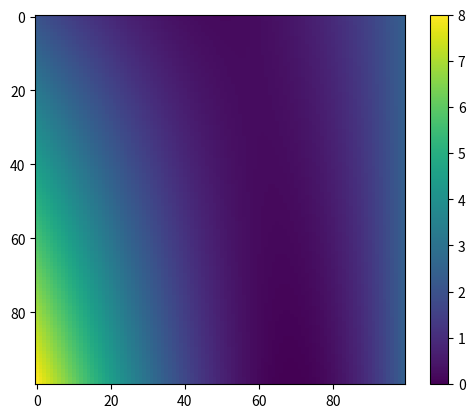

This figure's Python source:
import numpy as np
from numpy import pi
import matplotlib.pyplot as plt


def ete(eps):
    return 1+f*(eps-1)
def etm(eps):
    return eps / (f * (1 - eps) + eps)

es = np.linspace(1, 4, 100)
fs = np.linspace(0, 1, 100)



print(fs[69])
grid = np.zeros((100, 100))
for i, e in enumerate(es):
    for j, f in enumerate(fs):
        r = 0.6
        d = (1/3)*r ** 2 * pi ** 2 * f ** 2 * (1 - f) ** 2
        c = (1/3)*r ** 2 * pi ** 2
        val = -(f-1)**2*f/((f*(1-e)+e)**2*d) - (f**2*(e**2-1)+f*(-e**2+4*e+1)-2*e)/(f*(1-e)+e)**4
        t = e**2*(3*c*f**2+f)+2*e-2*e**2-6*c*f**2-2*e*c-4*f*e
        t2 = 2*e*(c*f**3+f**2+1)+2*f-4*e*f-2*f*c-2*f**2
        t3 = c*f**3*e**2+4*c*f**2*e+c*f**2+f**2+f**2*e**2+e**2-2*f*e**2-f**3*c-e**2*c*f**2-2*e*c*f
        t4 = (f**2*(e**2-1)+f*(-e**2+4*e+1)-2*e)*c*f+(f*(1-e)+e)**2
        t5 = 2*c*f**3*e+4*c*f**2+2*f**2*e+2*e-4*e*f-2*e*f**2*c-2*c*f
        t6 = 6*c*f**2*e+8*c*f+4*f*e-4*e-4*e*f*c-2*c
        t7 = 2*c*f**2*e*(f-1)+2*e*(1+f**2-2*f)+2*c*f*(2*f-1)
        val = t7
        if val > 0:
            val = val
        if val < 0:
            val = val#-1
        grid[i, j] = val

plt.imshow(grid)
plt.colorbar()
plt.show()